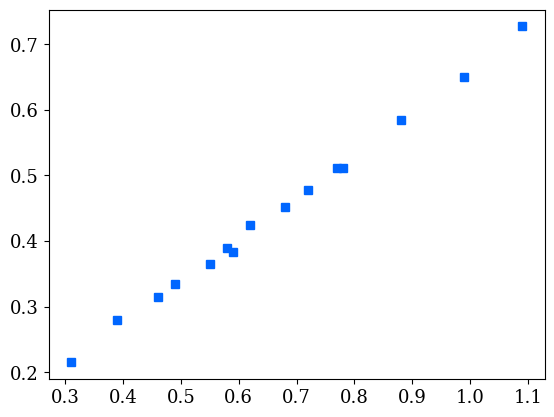

The matplotlib source for this figure: (Note: this script raises an exception after producing the figure.)
import matplotlib.pyplot as plt
from scipy import stats
import numpy as np
%matplotlib inline  

x = [0.46,0.59,0.68,0.99,0.39,0.31,1.09,0.77,0.72,0.49,0.55,0.62,0.58,0.88,0.78]
y = [0.315,0.383,0.452,0.650,0.279,0.215,0.727,0.512,0.478,0.335,0.365,0.424,0.390,0.585,0.511]
xerr = [0.01]*15
yerr = [0.001]*15

plt.rc('font', family='serif', size=13)
m, b = np.polyfit(x, y, 1)
plt.plot(x,y,'s',color='#0066FF')
plt.plot(x, m*x + b, 'r-') #BREAKS ON THIS LINE
plt.errorbar(x,y,xerr=xerr,yerr=0,linestyle="None",color='black')
plt.xlabel('$\Delta t$ $(s)$',fontsize=20)
plt.ylabel('$\Delta p$ $(hPa)$',fontsize=20)
plt.autoscale(enable=True, axis=u'both', tight=False)
plt.grid(False)
plt.xlim(0.2,1.2)
plt.ylim(0,0.8)
plt.show()



